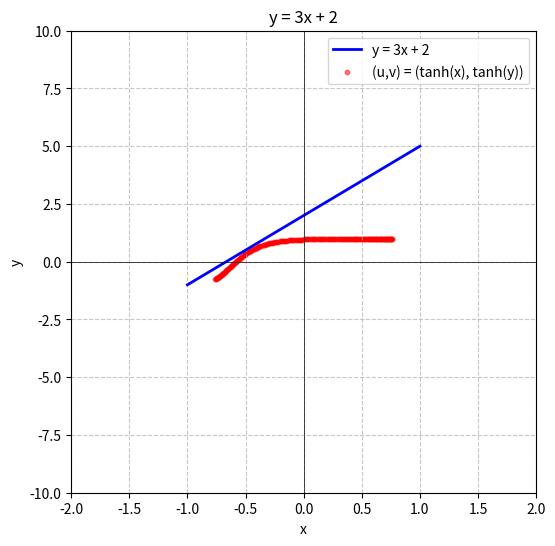

Recreate this plot in Python.
## Transform straight line to new coordinates with tanh
import numpy as np
import matplotlib.pyplot as plt

# Linear equation: y = 3*x + 2
# x from -1 to 1 in steps of 0.01

x = np.arange(-1, 1.01, 0.01)
y = 3 * x + 2
u = np.tanh(x)
v = np.tanh(y)

# Display as simple table with 4 columns
print(f"{'x':>6}  {'y':>6}  {'u':>6}  {'v':>6}")
print("-" * 29)
for xi, yi, ui, vi in zip(x, y, u, v):
    print(f"{xi:6.1f}  {yi:6.1f}  {ui:6.3f}  {vi:6.3f}")

# Plot and save
plt.figure(figsize=(6, 6))
plt.plot(x, y, 'b-', linewidth=2, label='y = 3x + 2')
plt.grid(True, which='both', linestyle='--', alpha=0.7)
plt.axhline(y=0, color='k', linewidth=0.5)
plt.axvline(x=0, color='k', linewidth=0.5)
plt.xlim(-2, 2)
plt.ylim(-10, 10)
plt.xlabel('x')
plt.ylabel('y')
plt.title('y = 3x + 2')
plt.scatter(u, v, color='red', alpha=0.5, s=10, label='(u,v) = (tanh(x), tanh(y))')
plt.legend()
plt.savefig('410_simple_transform_plot.png', dpi=100)
plt.close()
print("\nPlot saved to 410_simple_transform_plot.png")
